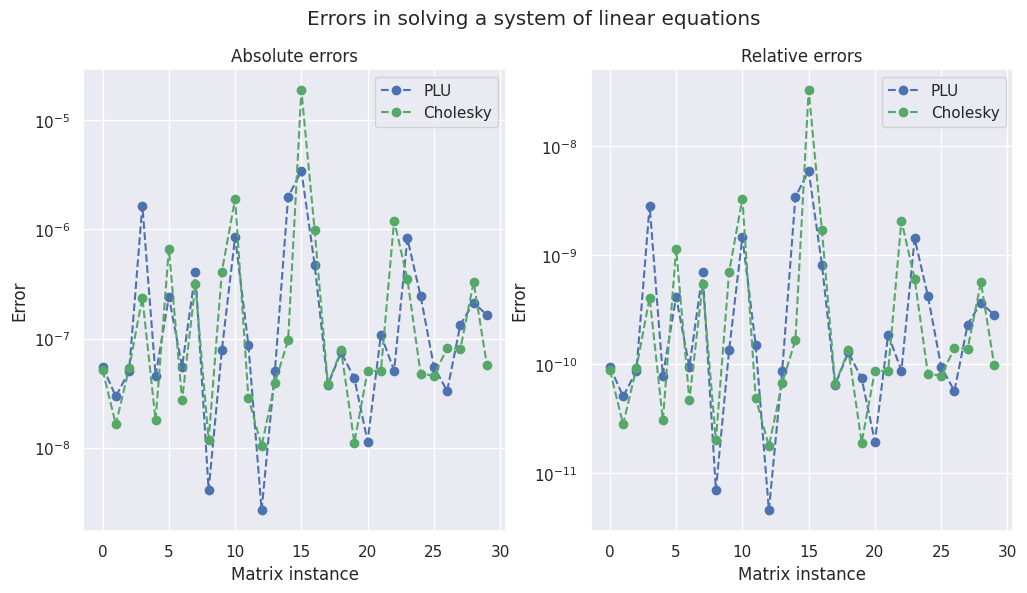
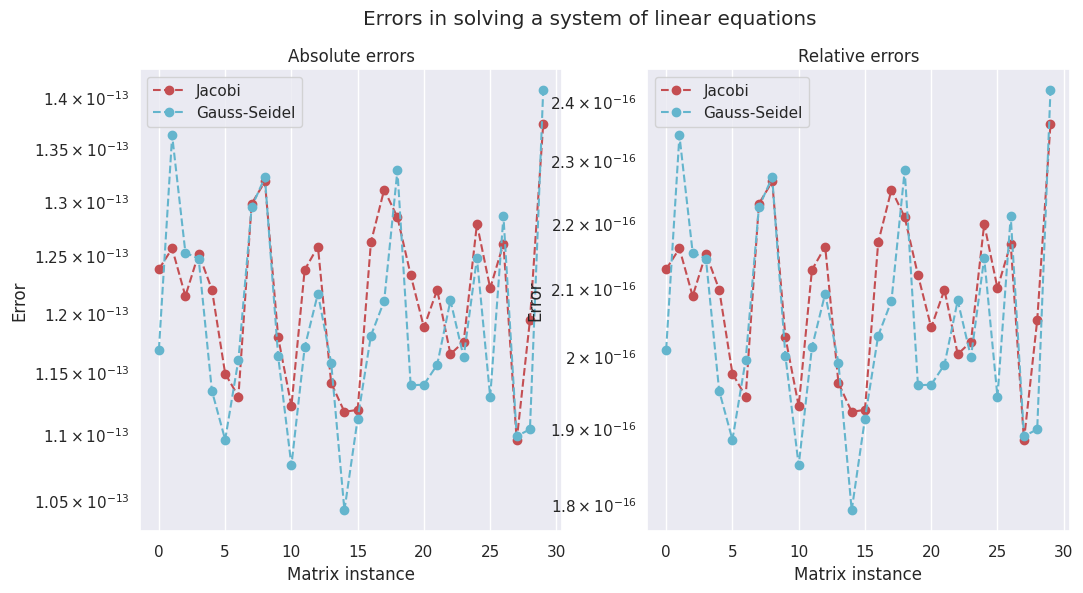
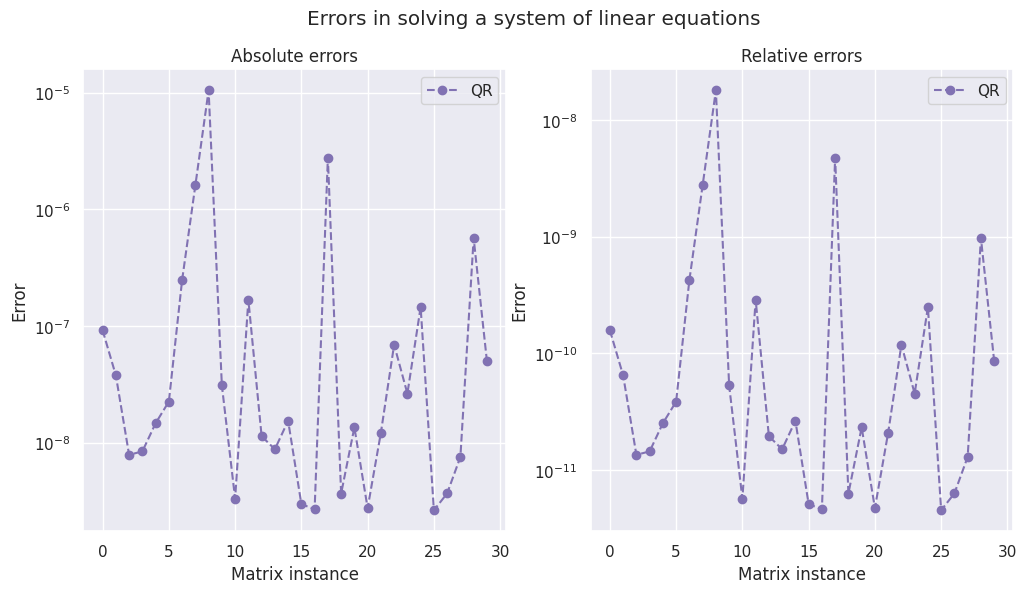
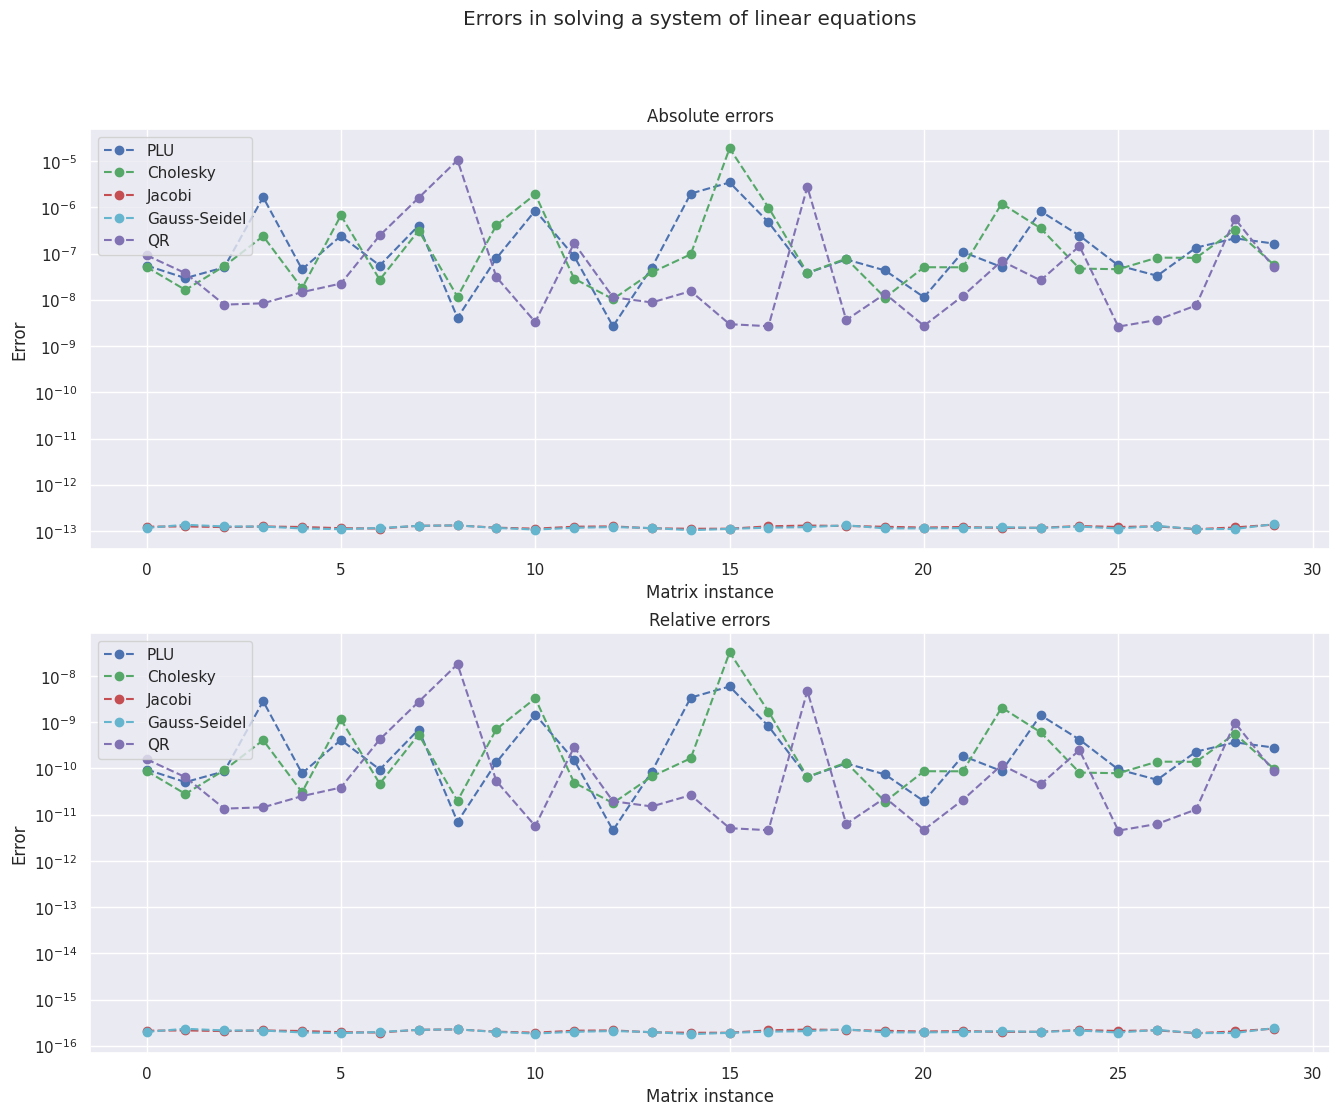

Here is the Python script that generated these plots, in order:
import numpy as np
import matplotlib.pyplot as plt
import seaborn as sns
sns.set_theme()
scale = 10 # to scale matrixes

class InvalidInputMatrix(Exception):
    """
    Exception raised for errors in the input matrix.
    """
    def __init__(self, message):
        super().__init__(message)

def solve_lx_b(L: np.ndarray, b: np.ndarray) -> np.ndarray:
    """
    Solves the system of linear equations Lx = b, where L is a lower triangular matrix.
    
    Example
    -------
    >>> L = np.array([[2., 0., 0., 0.], 
                      [1., 5., 0., 0.],
                      [4., 5., 2., 0.],
                      [2., 4., 4., 1.]])
    >>> b = np.array([[9., 10., 5., 6.]]).T
    >>> solve_lx_b(L, b)
    array([[ 4.5 ],
           [ 1.1 ],
           [-9.25],
           [29.6 ]])

    Parameters
    ----------
    L (ndarray) : A lower triangular square matrix
    b (ndarray) : A column vector of the same length as the number of rows in L

    Returns
    ----------
    x (ndarray) : A column vector that solves the system of linear equations Lx = b
    """
    m, n = np.shape(L)
    if m != n:
        raise InvalidInputMatrix("Matrix L is not square")
    n = np.size(b)
    if n != m:
        raise InvalidInputMatrix("Matrix L and vector b have incompatible dimensions")
    x = np.zeros((n,1))
    x[0,0] = b[0,0]/L[0,0]
    for i in range (1,n):
        x[i,0] = (b[i,0]-L[i,0:i]@x[0:i,0])/L[i,i]
    return x

def solve_ux_b(U: np.ndarray, b: np.ndarray) -> np.ndarray:
    """
    Solves the system of linear equations Ux = b, where U is an upper triangular matrix.
    
    Example
    -------
    >>> U = np.array([[2., 1., 4., 2.], 
                      [0., 5., 5., 4.],
                      [0., 0., 2., 4.],
                      [0., 0., 0., 1.]])
    >>> b = np.array([[9., 10., 5., 6.]]).T
    >>> solve_ux_b(U, b)
    array([[14.15],
           [ 6.7 ],
           [-9.5 ],
           [ 6.  ]])

    Parameters
    ----------
    U (ndarray) : An upper triangular square matrix
    b (ndarray) : A column vector of the same length as the number of rows in U

    Returns
    ----------
    x (ndarray) : A column vector that solves the system of linear equations Ux = b
    """
    m, n = np.shape(U)
    if m != n:
        raise InvalidInputMatrix("Matrix U is not square")
    n = np.size(b)
    if n != m:
        raise InvalidInputMatrix("Matrix U and vector b have incompatible dimensions")
    x = np.zeros((n,1))
    x[n-1,0] = b[n-1,0]/U[n-1,n-1]
    for i in range (n-2,-1,-1):
        x[i,0] = (b[i,0]-U[i,i+1:n]@x[i+1:n,0])/U[i,i]
    return x

def swap_rows(A: np.ndarray, i: int, j: int) -> np.ndarray:
    """
    Swaps rows i and j of a matrix A.
    """
    B = np.copy(A)
    A[i] = B[j]
    A[j] = B[i]
    return A

def max_index(v: np.ndarray, j: int) -> int:
    """
    Returns the index of the maximum value in a vector v starting from index j.
    """
    v = np.abs(v)
    index = np.argmax(v[j:])
    index += j
    return index

def plu_fact(A: np.ndarray, epsilon: float=1e-15) -> tuple[np.ndarray, np.ndarray, np.ndarray]:
    """ 
    PLU decomposition of a square matrix A

    Example
    --------
    >>> A = np.array([[0., -1., 4.], [2., 1., 1.], [1., 1., -2.]])
    >>> plu_fact(A)
    (array([[ 0. , 1. , 0.],
            [ 1. , 0. , 0.],
            [ 0. , 0. , 1.]]),
    array([[ 1. ,  0. ,  0. ],
           [ 0. ,  1. ,  0. ],
           [ 0.5, -0.5,  1. ]]),
    array([[ 2. ,  1. ,  1. ],
           [ 0. , -1. ,  4. ],
           [ 0. ,  0. , -0.5]]))

    Parameters
    ----------
    A (ndarray) : nxn coefficient matrix

    Returns
    -------
    P (ndarray) : Permutation matrix
    L (ndarray) : Lower triangular matrix
    U (ndarray) : Upper triangular matrix
    """
    m, n = np.shape(A)
    if m != n:
        raise InvalidInputMatrix('The matrix is not square.')
    P = np.eye(n)
    L = np.zeros((n, n))
    U = np.copy(A)
    for j in range(n-1):
        index = max_index(U[:,j], j)
        if abs(U[index, j]) < epsilon:
            raise InvalidInputMatrix('The matrix is non invertible.')
        P = swap_rows(P, j, index)
        L = swap_rows(L, j, index)
        U = swap_rows(U, j, index)
        for i in range(j+1,n):
            L[i,j] = (U[i,j])/(U[j,j])
            U[i] = U[i] - L[i,j]*U[j]
    L = L + np.eye(n)
    return P, L, U

def solve_sle_plu(A: np.ndarray, b: np.ndarray, epsilon: float=1e-15) -> np.ndarray:
    """
    Solves the system of linear equations Ax = b using PLU factorization

    Example
    --------
    >>> A = np.array([[0., -1., 4.], [2., 1., 1.], [1., 1., -2.]])
    >>> b = np.array([1., 2., 3.])
    >>> solve_sle_plu(A, b)
    array([ 14., -21.,  -5.])

    Parameters
    ----------
    A (ndarray) : nxn coefficient matrix
    b (ndarray) : nx1 constant matrix

    Returns
    -------
    x (ndarray) : nx1 solution vector
    """
    m, n = np.shape(A)
    if m != n:
        raise InvalidInputMatrix("Matrix A is not square")
    n = np.size(b)
    if n != m:
        raise InvalidInputMatrix("Matrix A and vector b have incompatible dimensions")
    P, L, U = plu_fact(A, epsilon)
    y = solve_lx_b(L, P@b)
    x = solve_ux_b(U, y)
    return x

def cholesky_fact(A: np.ndarray, epsilon: float=1e-15) -> np.ndarray:
    """ 
    Cholesky decomposition of a symmetric positive definite matrix A

    Example
    --------
    >>> A = np.array([[4., -1., 1.], [-1., 4.25, 2.75], [1., 2.75, 3.5]])
    >>> cholesky_fact(A)
    array([[ 2. ,  0. ,  0. ],
           [-0.5,  2. ,  0. ],
           [ 0.5,  1.5,  1. ]])

    Parameters
    ----------
    A (ndarray) : nxn coefficient matrix

    Returns
    -------
    L (ndarray) : Lower triangular matrix
    """
    if not np.allclose(A, A.T):
        raise InvalidInputMatrix('The matrix is not symmetric.')
    m, n = np.shape(A)
    if m != n:
        raise InvalidInputMatrix('The matrix is not square.')
    L = np.zeros((n, n))
    for j in range(n):
        for i in range(j, n):
            if i == j:
                root = A[i, i] - np.sum(L[i,:j]**2)
                if root < 0:
                    raise InvalidInputMatrix('The matrix is non positive definite.')
                root = np.sqrt(root)
                if root < epsilon:
                    raise InvalidInputMatrix('The matrix is non invertible.')
                L[i, i] = root
            elif i > j:
                L[i, j] = (1/L[j, j])*(A[i, j] - np.sum(L[i,:j]*L[j,:j]))
    return L

def solve_sle_cholesky(A: np.ndarray, b: np.ndarray) -> np.ndarray:
    """
    Solves the system of linear equations Ax = b using Cholesky factorization

    Example
    --------
    >>> A = np.array([[4., 12., -16.], [12., 37., -43.], [-16., -43., 98.]])
    >>> b = np.array([1., 2., 3.])
    >>> solve_sle_cholesky(A, b)
    array([28.58333333, -7.66666667,  1.33333333])

    Parameters
    ----------
    A (ndarray) : nxn coefficient matrix
    b (ndarray) : nx1 constant matrix

    Returns
    -------
    x (ndarray) : nx1 solution vector
    """
    m, n = np.shape(A)
    if m != n:
        raise InvalidInputMatrix("Matrix A is not square")
    n = np.size(b)
    if n != m:
        raise InvalidInputMatrix("Matrix A and vector b have incompatible dimensions")
    L = cholesky_fact(A)
    y = solve_lx_b(L, b)
    x = solve_ux_b(L.T, y)
    return x

M = scale*np.random.rand(100,100)
A = M@M.T
x_s = np.array([[i+1 for i in range(100)]], dtype=float).T
b = A@x_s

# Exact solution
x_s.flatten()

# Solution using PLU factorization
x_plu = solve_sle_plu(A, b)
x_plu.flatten()

# Solution using Cholesky factorization
x_cholesky = solve_sle_cholesky(A, b)
x_cholesky.flatten()

def abs_err(x: np.ndarray, x_s: np.ndarray) -> float:
    """
    Calculates the absolute error between two vectors x and x_s.
    """
    return np.linalg.norm(x_s-x)

def rel_err(x: np.ndarray, x_s: np.ndarray) -> float:
    """
    Calculates the relative error between two vectors x and x_s.
    """
    return np.linalg.norm(x_s-x)/np.linalg.norm(x_s)

# PLU errors
print('Absolute error (PLU):', abs_err(x_plu, x_s))
print('Relative error (PLU):', rel_err(x_plu, x_s))
# Cholesky errors
print('Absolute error (Cholesky):', abs_err(x_cholesky, x_s))
print('Relative error (Cholesky):', rel_err(x_cholesky, x_s))

# Preallocate arrays for errors
abs_errors_plu = np.zeros(30)
rel_errors_plu = np.zeros(30)
abs_errors_cholesky = np.zeros(30)
rel_errors_cholesky = np.zeros(30)
for i in range(30):
    M = scale*np.random.rand(100,100)
    A = M@M.T
    b = A@x_s
    x_plu = solve_sle_plu(A, b).flatten()
    x_cholesky = solve_sle_cholesky(A, b).flatten()
    abs_errors_plu[i] = abs_err(x_plu, x_s.flatten())
    rel_errors_plu[i] = rel_err(x_plu, x_s.flatten())
    abs_errors_cholesky[i] = abs_err(x_cholesky, x_s.flatten())
    rel_errors_cholesky[i] = rel_err(x_cholesky, x_s.flatten())

# Plot errors
fig, axs = plt.subplots(1, 2, figsize=(12, 6))
fig.suptitle('Errors in solving a system of linear equations')
axs[0].set_yscale('log')
axs[1].set_yscale('log')
axs[0].plot(range(30), abs_errors_plu, 'b--o', label='PLU')
axs[0].plot(range(30), abs_errors_cholesky, 'g--o', label='Cholesky')
axs[0].set_title('Absolute errors')
axs[0].set_xlabel('Matrix instance')
axs[0].set_ylabel('Error')
axs[0].legend()
axs[1].plot(range(30), rel_errors_plu, 'b--o', label='PLU')
axs[1].plot(range(30), rel_errors_cholesky, 'g--o', label='Cholesky')
axs[1].set_title('Relative errors')
axs[1].set_xlabel('Matrix instance')
axs[1].set_ylabel('Error')
axs[1].legend()
plt.show()

print('Media (relative error) PLU:', rel_errors_plu.mean())
print('Media (relative error) Cholesky:', rel_errors_cholesky.mean())

print('Standard deviation (relative error) PLU:', rel_errors_plu.std())
print('Standard deviation (relative error) Cholesky:', rel_errors_cholesky.std())

def solve_sle_jacobi(A: np.ndarray, b: np.ndarray, x0: np.ndarray, epsilon: float, i_max: int) -> tuple[np.ndarray, int]:
    """
    Solves the system of linear equations Ax = b using Jacobi method

    Example
    --------
    >>> A = np.array([[10, 1, 2], [4, 6, -1], [-2, 3, 8]], dtype=float)
    >>> b = np.array([[3, 9, 51]], dtype=float).T
    >>> x0 = np.array([[3/10, 9/6, 51/8]], dtype=float).T
    >>> solve_sle_jacobi(A, b, x0, 1e-8, 100)
    array([[-1.],
           [ 3.],
           [ 5.]])

    Parameters
    ----------
    A (ndarray) : nxn coefficient matrix
    b (ndarray) : nx1 constant matrix
    x0 (ndarray) : nx1 initial guess
    epsilon (float) : tolerance
    i_max (int) : maximum number of iterations

    Returns
    -------
    x (ndarray) : nx1 solution vector
    k (int) : number of iterations
    """
    m, n = np.shape(A)
    if m != n:
        raise InvalidInputMatrix("Matrix A is not square")
    n = np.size(b)
    if n != m:
        raise InvalidInputMatrix("Matrix A and vector b have incompatible dimensions")

    x = np.copy(x0)
    for k in range(i_max):
        x = np.concatenate((x, np.zeros((n, 1))), axis=1) # To store the values of x at each iteration
        for i in range(n):
            sum_x = 0
            for j in range(n):
                if i != j:
                    sum_x += A[i, j] * x[j, k]
            x[i, k+1] = 1/A[i, i]*(b[i,0]-sum_x)
        verror = np.linalg.norm(x[:,k+1]-x[:,k])
        if verror < epsilon:
            return x[:, k+1][:, None], k
    return x[:, i_max][:, None], i_max

def solve_sle_gs(A: np.ndarray, b: np.ndarray, x0: np.ndarray, epsilon: float, i_max: int) -> tuple[np.ndarray, int]:
    """
    Solves the system of linear equations Ax = b using Gauss-Seidel method

    Example
    -------
    >>> A = np.array([[10, 1, 2], [4, 6, -1], [-2, 3, 8]], dtype=float)
    >>> b = np.array([[3, 9, 51]], dtype=float).T
    >>> x0 = np.array([[3/10, 9/6, 51/8]], dtype=float).T
    >>> solve_sle_gs(A, b, x0, 1e-8, 100)
    array([[-1.],
           [ 3.],
           [ 5.]])

    Parameters
    ----------
    A (ndarray) : nxn coefficient matrix
    b (ndarray) : nx1 constant matrix
    x0 (ndarray) : nx1 initial guess
    epsilon (float) : tolerance
    i_max (int) : maximum number of iterations

    Returns
    -------
    x (ndarray) : nx1 solution vector
    k (int) : number of iterations
    """
    m, n = np.shape(A)
    if m != n:
        raise InvalidInputMatrix("Matrix A is not square")
    n = np.size(b)
    if n != m:
        raise InvalidInputMatrix("Matrix A and vector b have incompatible dimensions")
    x = np.copy(x0)
    for k in range(i_max):
        x = np.concatenate((x, np.zeros((n, 1))), axis=1) # To store the values of x at each iteration
        for i in range(n):
            sum_1, sum_2 = 0, 0
            for j in range(i):
                sum_1 += A[i, j] * x[j,k+1]
            for j in range(i+1, n):
                sum_2 += A[i, j] * x[j,k]
            x[i, k+1] = 1/A[i, i]*(b[i,0]-sum_1-sum_2)
        verror = np.linalg.norm(x[:,k+1]-x[:,k])
        if verror < epsilon:
            return x[:, k+1][:, None], k
    return x[:, k+1][:, None], i_max

def mat_jacobi(n: int) -> np.ndarray:
    """ Crea una matriz de nxn con diagonal dominante """
    A = np.random.rand(n, n)
    for i in range(n):
        A[i, i] += n
    return A

M = mat_jacobi(100)
# x_s = np.array([[i+1 for i in range(4)]], dtype=float).T ### No need to redefine x_s
b = M@x_s

tol = 1e-15 # Tolerance

# Solution using Jacobi method
x_jacobi, _ = solve_sle_jacobi(M, b, np.zeros((100,1)), tol, 100)
x_jacobi.flatten()

# Solution using Gauss-Seidel method
x_gs, _ = solve_sle_gs(M, b, np.zeros((100,1)), tol, 100)
x_gs.flatten()

# Preallocate arrays for errors
abs_errors_jacobi = np.zeros(30)
abs_errors_gs = np.zeros(30)
rel_errors_jacobi = np.zeros(30)
rel_errors_gs = np.zeros(30)
iter_jacobi = np.zeros(30)
iter_gs = np.zeros(30)
for i in range(30):
    M = mat_jacobi(100)
    b = M@x_s
    x_jacobi, k_j = solve_sle_jacobi(M, b, np.zeros((100,1)), tol, 100)
    x_gs, k_gs = solve_sle_gs(M, b, np.zeros((100,1)), tol, 100)
    abs_errors_jacobi[i] = abs_err(x_jacobi.flatten(), x_s.flatten())
    rel_errors_jacobi[i] = rel_err(x_jacobi.flatten(), x_s.flatten())
    abs_errors_gs[i] = abs_err(x_gs.flatten(), x_s.flatten())
    rel_errors_gs[i] = rel_err(x_gs.flatten(), x_s.flatten())
    iter_jacobi[i] = k_j
    iter_gs[i] = k_gs

# Plot errors
fig, axs = plt.subplots(1, 2, figsize=(12, 6))
fig.suptitle('Errors in solving a system of linear equations')
axs[0].set_yscale('log')
axs[1].set_yscale('log')
axs[0].plot(range(30), abs_errors_jacobi, 'r--o', label='Jacobi')
axs[0].plot(range(30), abs_errors_gs, 'c--o', label='Gauss-Seidel')
axs[0].set_title('Absolute errors')
axs[0].set_xlabel('Matrix instance')
axs[0].set_ylabel('Error')
axs[0].legend()
axs[1].plot(range(30), rel_errors_jacobi, 'r--o', label='Jacobi')
axs[1].plot(range(30), rel_errors_gs, 'c--o', label='Gauss-Seidel')
axs[1].set_title('Relative errors')
axs[1].set_xlabel('Matrix instance')
axs[1].set_ylabel('Error')
axs[1].legend()
plt.show()

print('Media (relative error) Jacobi:', rel_errors_jacobi.mean())
print('Media (relative error) Gauss-Seidel:', rel_errors_gs.mean())

print('Standard deviation (relative error) Jacobi:', rel_errors_jacobi.std())
print('Standard deviation (relative error) Gauss-Seidel:', rel_errors_gs.std())

print('Media (iterations) Jacobi:', iter_jacobi.mean())
print('Media (iterations) Gauss-Seidel:', iter_gs.mean())

def qr_fact(A: np.ndarray) -> tuple[np.ndarray, np.ndarray]:
    """
    QR factorization of a matrix A

    Example
    --------
    >>> A = np.array([[1,0,3],[2,1,1],[1,4,5]], dtype=float)
    >>> qr_fact(A)
    (array([[ 0.40824829, -0.30151134,  0.86164044],
        [ 0.81649658, -0.30151134, -0.49236596],
        [ 0.40824829,  0.90453403,  0.12309149]]),
    array([[2.44948974e+00, 2.44948974e+00, 4.08248290e+00],
        [0.00000000e+00, 3.31662479e+00, 3.31662479e+00],
        [4.57966998e-16, 9.43689571e-16, 2.70801280e+00]]))

    Parameters
    ----------
    A (ndarray) : nxn matrix

    Returns
    -------
    Q (ndarray) : nxn orthogonal matrix
    R (ndarray) : nxn upper triangular matrix
    """
    m, n = A.shape
    if m != n:
        raise InvalidInputMatrix("Matrix A is not square")
    Q = np.copy(A)
    R = np.zeros((n, n))
    for i in range(m):
        R[i,i] = np.linalg.norm(Q[:,i])
        Q[:,i] /= R[i,i]
        for j in range(i+1, n):
            R[i,j] = Q[:,i] @ Q[:,j]
            Q[:,j] -= R[i,j] * Q[:,i]
    return Q, R

def solve_qr(A: np.ndarray, b: np.ndarray) -> np.ndarray:
    """
    Solves the system of linear equations Ax = b using QR factorization

    Example
    --------
    >>> A = np.array([[1,0,3],[2,1,1],[1,4,5]], dtype=float)
    >>> b = np.array([[1,2,3]], dtype=float).T
    >>> solve_qr(A, b)
    array([[0.72727273],
           [0.45454545],
           [0.09090909]])

    Parameters
    ----------
    A (ndarray) : nxn coefficient matrix
    b (ndarray) : nx1 constant matrix

    Returns
    -------
    x (ndarray) : nx1 solution vector
    """
    Q, R = qr_fact(A)
    y = Q.T@b
    x = solve_ux_b(R, y)
    return x

A = scale*np.random.rand(100,100)
# x_s = np.array([[i+1 for i in range(100)]], dtype=float).T ### No need to redefine x_s
b = A@x_s

# Exact solution
x_s.flatten()

# qr solution
x_qr = solve_qr(A, b)
x_qr.flatten()

# Preallocate arrays for errors
abs_errors_qr = np.zeros(30)
rel_errors_qr = np.zeros(30)

for i in range(30):
    A = scale*np.random.rand(100,100)
    b = A@x_s
    x_qr = solve_qr(A, b).flatten()
    abs_errors_qr[i] = abs_err(x_qr, x_s.flatten())
    rel_errors_qr[i] = rel_err(x_qr, x_s.flatten())

# Plot errors
fig, axs = plt.subplots(1, 2, figsize=(12, 6))
axs[0].set_yscale('log')
axs[1].set_yscale('log')
fig.suptitle('Errors in solving a system of linear equations')
axs[0].plot(range(30), abs_errors_qr, 'm--o', label='QR')
axs[0].set_title('Absolute errors')
axs[0].set_xlabel('Matrix instance')
axs[0].set_ylabel('Error')
axs[0].legend()
axs[1].plot(range(30), rel_errors_qr, 'm--o', label='QR')
axs[1].set_title('Relative errors')
axs[1].set_xlabel('Matrix instance')
axs[1].set_ylabel('Error')
axs[1].legend()
plt.show()

# Plot errors
fig, axs = plt.subplots(2, 1, figsize=(16, 12))
fig.suptitle('Errors in solving a system of linear equations')
axs[0].set_yscale('log')
axs[1].set_yscale('log')
axs[0].plot(range(30), abs_errors_plu, 'b--o', label='PLU')
axs[0].plot(range(30), abs_errors_cholesky, 'g--o', label='Cholesky')
axs[0].plot(range(30), abs_errors_jacobi, 'r--o', label='Jacobi')
axs[0].plot(range(30), abs_errors_gs, 'c--o', label='Gauss-Seidel')
axs[0].plot(range(30), abs_errors_qr, 'm--o', label='QR')
axs[0].set_title('Absolute errors')
axs[0].set_xlabel('Matrix instance')
axs[0].set_ylabel('Error')
axs[0].legend()
axs[1].plot(range(30), rel_errors_plu, 'b--o', label='PLU')
axs[1].plot(range(30), rel_errors_cholesky, 'g--o', label='Cholesky')
axs[1].plot(range(30), rel_errors_jacobi, 'r--o', label='Jacobi')
axs[1].plot(range(30), rel_errors_gs, 'c--o', label='Gauss-Seidel')
axs[1].plot(range(30), rel_errors_qr, 'm--o', label='QR')
axs[1].set_title('Relative errors')
axs[1].set_xlabel('Matrix instance')
axs[1].set_ylabel('Error')
axs[1].legend()
plt.show()

std = {'PLU': rel_errors_plu.std(), 'Cholesky': rel_errors_cholesky.std(), 'Jacobi': rel_errors_jacobi.std(), 'Gauss-Seidel': rel_errors_gs.std(), 'QR': rel_errors_qr.std()}
# Sort dictionary by values
std = dict(sorted(std.items(), key=lambda item: item[1]))
for key, value in std.items():
    print(f"{key:15}: {value}")

mean = {'PLU': rel_errors_plu.mean(), 'Cholesky': rel_errors_cholesky.mean(), 'Jacobi': rel_errors_jacobi.mean(), 'Gauss-Seidel': rel_errors_gs.mean(), 'QR': rel_errors_qr.mean()}
# Sort dictionary by values
mean = dict(sorted(mean.items(), key=lambda item: item[1]))
for key, value in mean.items():
    print(f"{key:15}: {value}")